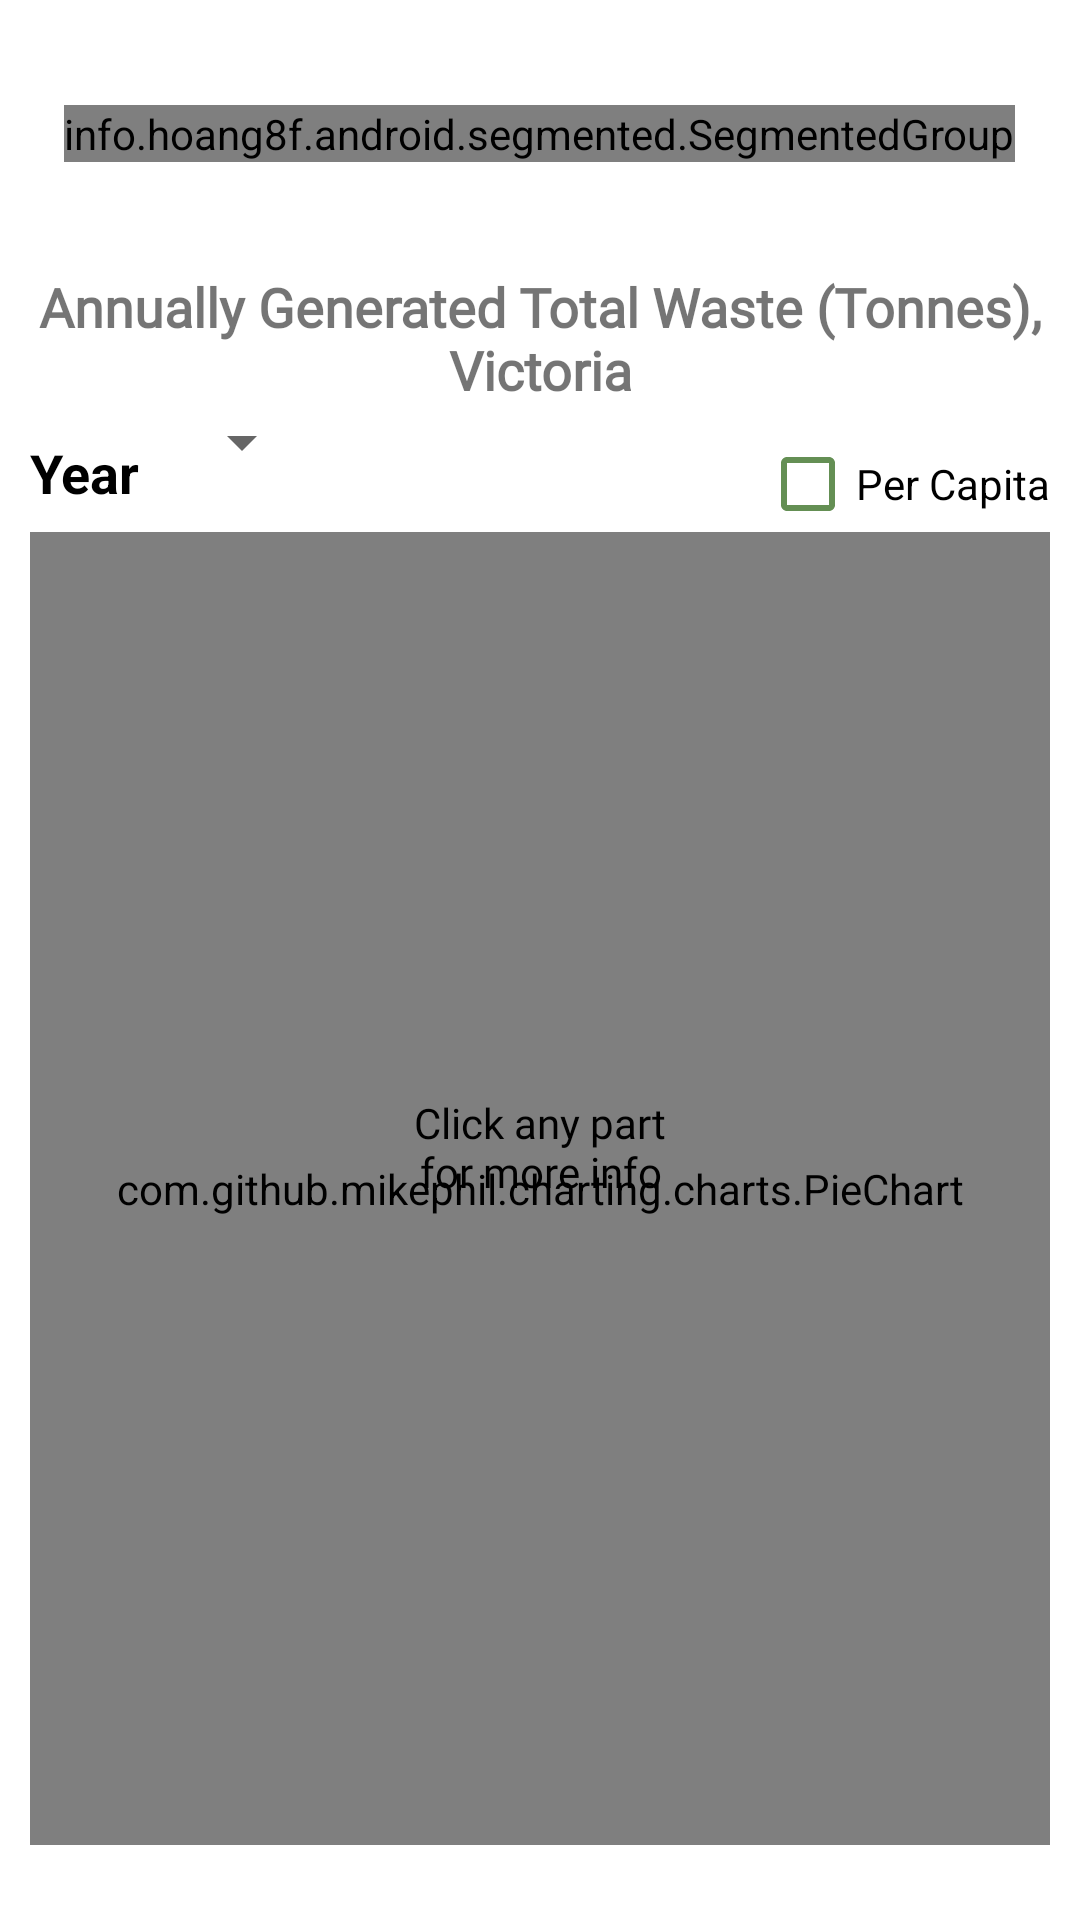

This screen was rendered from an Android layout file. Write that file and the resources it references.
<!-- AndroidManifest.xml: application theme AppTheme -->
<!-- res/layout/fragment_explore.xml -->
<?xml version="1.0" encoding="utf-8"?>
<RelativeLayout xmlns:android="http://schemas.android.com/apk/res/android"
    xmlns:tools="http://schemas.android.com/tools"
    android:layout_width="match_parent"
    android:layout_height="match_parent"
    android:background="@android:color/white"
    android:paddingTop="10dp"
    android:paddingHorizontal="10dp"
    android:paddingBottom="25dp"
    tools:context=".ExploreFragment">

    <info.hoang8f.android.segmented.SegmentedGroup
        xmlns:segmentedgroup="http://schemas.android.com/apk/res-auto"
        android:id="@+id/segmented1"
        android:layout_width="wrap_content"
        android:layout_height="wrap_content"
        android:layout_centerHorizontal="true"
        android:layout_marginTop="25dp"
        android:orientation="horizontal"
        segmentedgroup:sc_tint_color="@android:color/holo_green_light"
        segmentedgroup:sc_checked_text_color="@android:color/black"
        segmentedgroup:sc_border_width="2dp"
        segmentedgroup:sc_corner_radius="10dp">

        <RadioButton
            android:id="@+id/button1"
            android:layout_width="wrap_content"
            android:layout_height="wrap_content"
            android:text="General"
            android:checked="true"
            style="@style/RadioButton" />

        <RadioButton
            android:id="@+id/button2"
            android:layout_width="wrap_content"
            android:layout_height="wrap_content"
            android:text="Water"
            style="@style/RadioButton" />

        <RadioButton
            android:id="@+id/button3"
            android:layout_width="wrap_content"
            android:layout_height="wrap_content"
            android:text="Energy"
            style="@style/RadioButton" />

        <RadioButton
            android:id="@+id/button4"
            android:layout_width="wrap_content"
            android:layout_height="wrap_content"
            android:text="CO2"
            style="@style/RadioButton" />
    </info.hoang8f.android.segmented.SegmentedGroup>

    <com.github.mikephil.charting.charts.PieChart
        android:id="@+id/pieC"
        android:layout_width="match_parent"
        android:layout_height="match_parent"
        android:layout_below="@id/optionSection"
        android:layout_centerHorizontal="true"></com.github.mikephil.charting.charts.PieChart>

    <TextView
        android:id="@+id/titleForTotalChart"
        android:layout_width="350dp"
        android:layout_height="wrap_content"
        android:layout_alignParentTop="true"
        android:layout_centerHorizontal="true"
        android:layout_marginTop="80dp"
        android:fontFamily="@font/roboto_slab"
        android:text="Annually Generated Total Waste (Tonnes), Victoria"
        android:textSize="18sp"
        android:textStyle="bold"
        android:textAlignment="center"/>

    <RelativeLayout
        android:layout_width="wrap_content"
        android:layout_height="wrap_content"
        android:layout_centerHorizontal="true"
        android:id="@+id/optionSection"
        android:layout_below="@id/titleForTotalChart">
        <CheckBox
            android:id="@+id/checkBox"
            android:layout_width="wrap_content"
            android:layout_height="wrap_content"
            android:layout_alignParentEnd="true"
            android:layout_alignParentTop="true"
            android:buttonTint="@color/colorPrimary"
            android:layout_marginTop="10dp"
            android:text="Per Capita" />

        <Spinner
            android:id="@+id/selectYear"
            android:layout_width="wrap_content"
            android:layout_height="wrap_content"
            android:layout_toRightOf="@id/yearText"
            android:layout_marginLeft="10dp"/>

        <TextView
            android:id="@+id/yearText"
            android:layout_width="wrap_content"
            android:layout_height="wrap_content"
            android:text="Year"
            android:textSize="18sp"
            android:layout_marginTop="10dp"
            android:textColor="@android:color/black"
            android:textStyle="bold" />
    </RelativeLayout>


    <TextView
        android:layout_width="100dp"
        android:layout_height="wrap_content"
        android:text="Click any part for more info"
        android:fontFamily="@font/roboto_slab"
        android:textColor="@android:color/black"
        android:layout_alignBottom="@id/pieC"
        android:layout_centerHorizontal="true"
        android:layout_marginBottom="215dp"
        android:textAlignment="center"/>



</RelativeLayout>
<!-- resources referenced by this layout -->
<resources>
  <color name="colorPrimary">#648f54</color>
  <style name="AppTheme" parent="Theme.AppCompat.Light.NoActionBar">
          
          <item name="colorPrimary">@color/colorPrimary</item>
          <item name="colorPrimaryDark">@color/colorPrimaryDark</item>
          <item name="colorAccent">@color/colorAccent</item>
          <item name="windowNoTitle">true</item>
          <item name="windowActionBar">false</item>
          <item name="android:windowFullscreen">true</item>
          <item name="android:windowBackground">@android:color/transparent</item>
      </style>
  <color name="colorPrimaryDark">#89cb75</color>
  <color name="colorAccent">#ffffff</color>
</resources>
